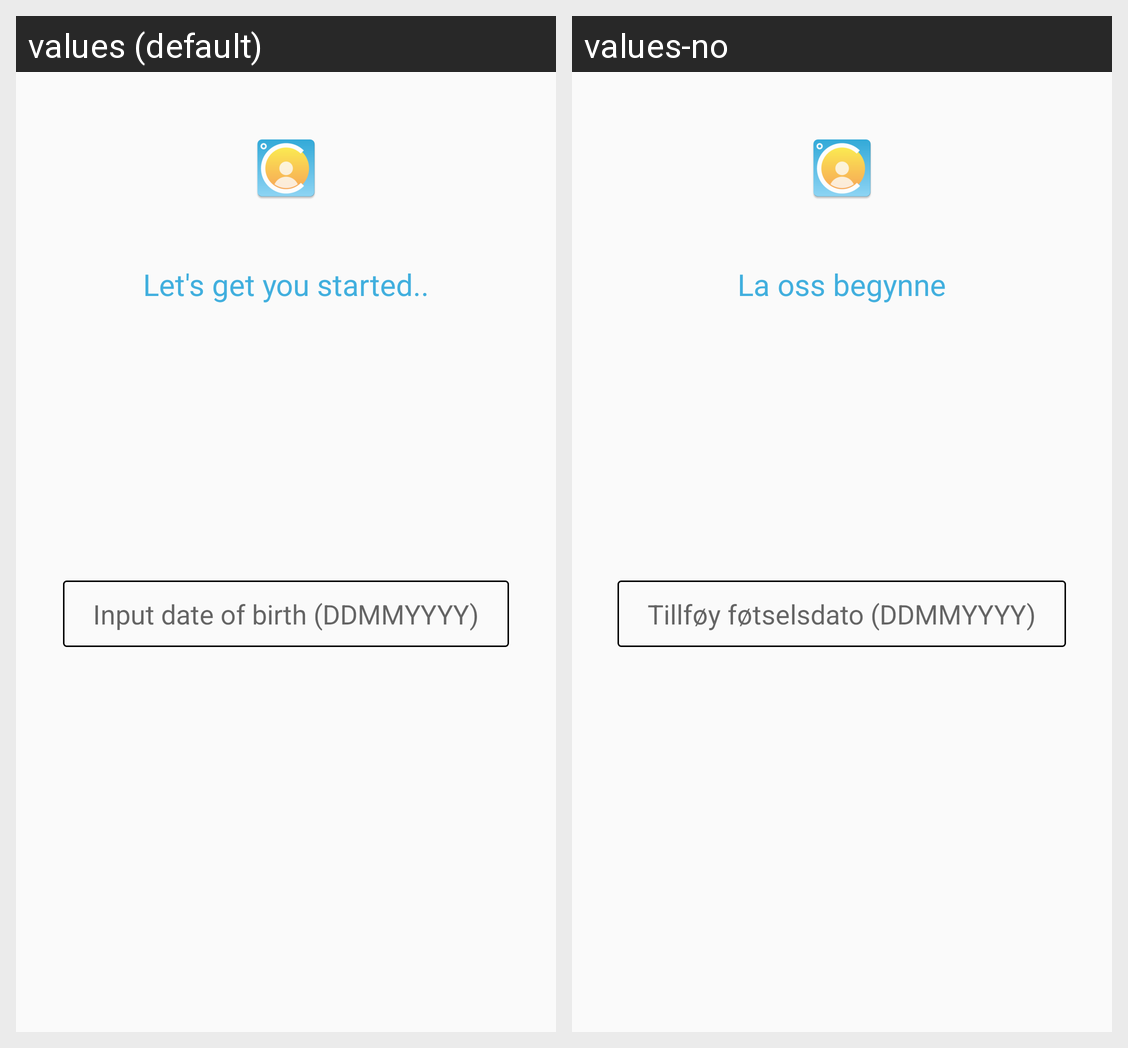

Here is an Android app screen in its default locale and in the app's own translations. Write out the translated-string differences for the strings that appear on this screen.
Android screen res/layout/onboard2_age.xml rendered under 2 locales, left to right: values (default), values-no. Device: Nexus 5 (rendered at 1080×1920; each locale shown at half size, 540×960, under a caption strip naming it); theme AppTheme.NoActionBar.
Strings drawn on this screen, with the default value and each locale's value (text and hints the layout hard-codes, and strings that could not be matched under every locale, appear in the picture but are not listed):

set_up
  values: Let's get you started..
  values-no: La oss begynne

Input_age
  values: Input date of birth (DDMMYYYY)
  values-no: Tillføy føtselsdato (DDMMYYYY)
